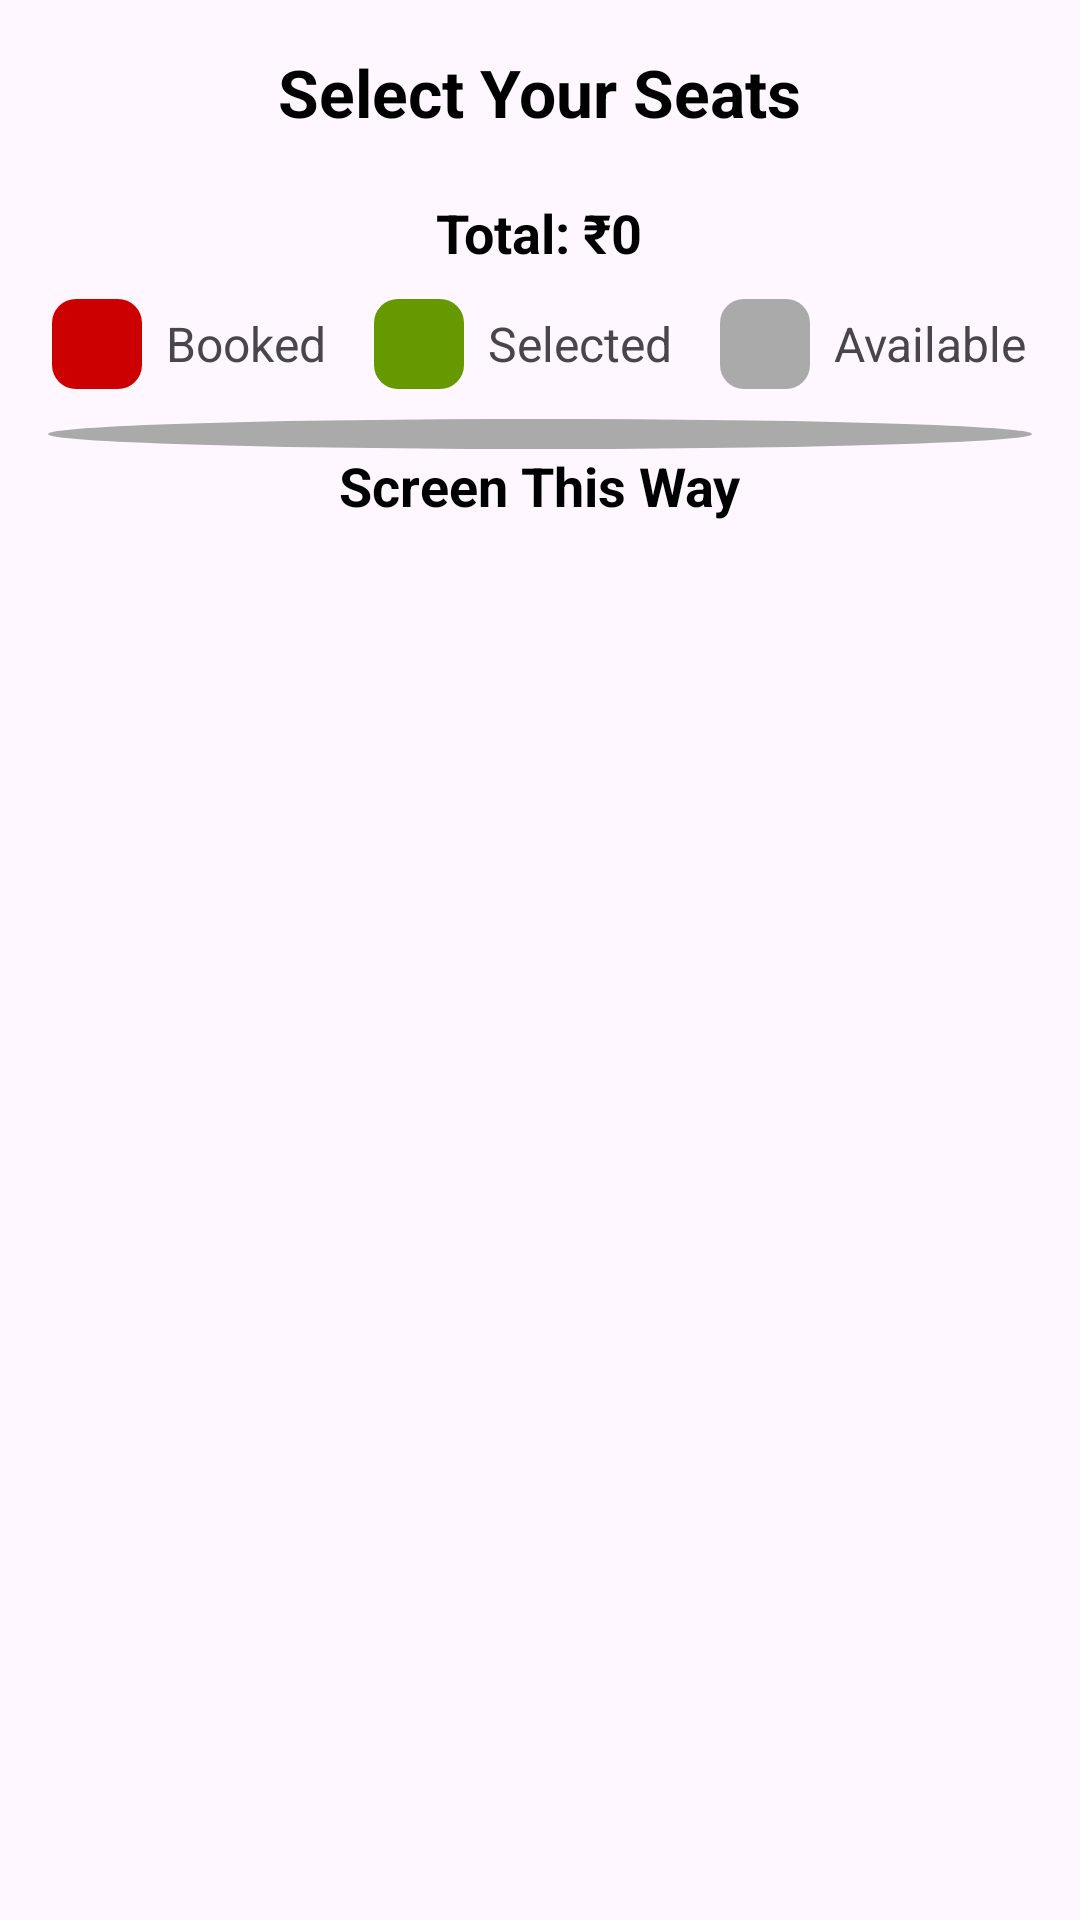

Write the Android layout XML for this screen, with the resource values it uses.
<!-- AndroidManifest.xml: application theme Theme.MajorProjectTicketBookingSystem -->
<!-- res/layout/activity_customer_side_seats_selection.xml -->
<?xml version="1.0" encoding="utf-8"?>
<RelativeLayout xmlns:android="http://schemas.android.com/apk/res/android"
    xmlns:app="http://schemas.android.com/apk/res-auto"
    xmlns:tools="http://schemas.android.com/tools"
    android:id="@+id/main"
    android:layout_width="match_parent"
    android:layout_height="match_parent"
    android:orientation="vertical"
    android:padding="16dp"
    tools:context=".CustomerSideSeatsSelectionActivity">

    <LinearLayout
        android:layout_above="@+id/btnConfirmSelection"
        android:layout_width="match_parent"
        android:layout_height="match_parent"
        android:orientation="vertical">

    
    <TextView
        android:layout_width="wrap_content"
        android:layout_height="wrap_content"
        android:text="Select Your Seats"
        android:textSize="22sp"
        android:textStyle="bold"
        android:textColor="@android:color/black"
        android:layout_gravity="center"
        android:paddingBottom="10dp"/>

    
    <TextView
        android:id="@+id/totalPriceText"
        android:layout_width="wrap_content"
        android:layout_height="wrap_content"
        android:text="Total: ₹0"
        android:textSize="18sp"
        android:textStyle="bold"
        android:textColor="@android:color/black"
        android:paddingTop="10dp"
        android:paddingBottom="10dp"
        android:layout_gravity="center"/>

        
        <LinearLayout
            android:layout_width="match_parent"
            android:layout_height="wrap_content"
            android:orientation="horizontal"
            android:gravity="center"
            android:layout_marginBottom="10dp">

            
            <LinearLayout
                android:layout_width="wrap_content"
                android:layout_height="wrap_content"
                android:orientation="horizontal"
                android:gravity="center"
                android:layout_marginEnd="16dp">

                <View
                    android:layout_width="30dp"
                    android:layout_height="30dp"
                    android:background="@drawable/seat_red"
                    android:layout_marginEnd="8dp"/>

                <TextView
                    android:layout_width="wrap_content"
                    android:layout_height="wrap_content"
                    android:text="Booked"
                    android:textSize="16sp"/>
            </LinearLayout>

            
            <LinearLayout
                android:layout_width="wrap_content"
                android:layout_height="wrap_content"
                android:orientation="horizontal"
                android:gravity="center"
                android:layout_marginEnd="16dp">

                <View
                    android:layout_width="30dp"
                    android:layout_height="30dp"
                    android:background="@drawable/seat_green"
                    android:layout_marginEnd="8dp"/>

                <TextView
                    android:layout_width="wrap_content"
                    android:layout_height="wrap_content"
                    android:text="Selected"
                    android:textSize="16sp"/>
            </LinearLayout>

            
            <LinearLayout
                android:layout_width="wrap_content"
                android:layout_height="wrap_content"
                android:orientation="horizontal"
                android:gravity="center">

                <View
                    android:layout_width="30dp"
                    android:layout_height="30dp"
                    android:background="@drawable/seat_grey"
                    android:layout_marginEnd="8dp"/>

                <TextView
                    android:layout_width="wrap_content"
                    android:layout_height="wrap_content"
                    android:text="Available"
                    android:textSize="16sp"/>
            </LinearLayout>
        </LinearLayout>

        
        <View
            android:layout_width="match_parent"
            android:layout_height="10dp"
            android:background="@drawable/screen_shape"
            android:layout_gravity="center" />

        <TextView
            android:layout_width="wrap_content"
            android:layout_height="wrap_content"
            android:text="Screen This Way"
            android:textSize="18sp"
            android:textStyle="bold"
            android:textColor="@android:color/black"
            android:layout_gravity="center"
            android:paddingBottom="8dp"/>

    
    <ScrollView
        android:layout_width="match_parent"
        android:layout_height="0dp"
        android:layout_weight="1"
        android:fillViewport="true">

        <HorizontalScrollView
            android:layout_width="wrap_content"
            android:layout_height="wrap_content"
            android:fillViewport="true">

            <LinearLayout
                android:id="@+id/seatsContainer"
                android:layout_width="wrap_content"
                android:layout_height="wrap_content"
                android:orientation="vertical"/>
        </HorizontalScrollView>
    </ScrollView>

    </LinearLayout>

    
    <Button
        android:id="@+id/btnConfirmSelection"
        android:layout_width="match_parent"
        android:layout_height="wrap_content"
        android:layout_alignParentBottom="true"
        android:text="Confirm Selection"
        android:textSize="18sp"
        android:visibility="gone"
        android:backgroundTint="@android:color/black"
        android:textColor="@android:color/white"
        android:layout_marginTop="10dp"/>

</RelativeLayout>
<!-- resources referenced by this layout -->
<resources>
  <!-- drawable screen_shape (drawable) -->
  <?xml version="1.0" encoding="utf-8"?>
  <shape xmlns:android="http://schemas.android.com/apk/res/android"
      android:shape="oval">
      <solid android:color="@android:color/darker_gray"/>
      <size android:width="250dp" android:height="40dp"/>
  </shape>
  <!-- drawable seat_green (drawable) -->
  <?xml version="1.0" encoding="utf-8"?>
  <shape xmlns:android="http://schemas.android.com/apk/res/android"
      android:shape="rectangle">
      <corners android:radius="8dp"/>
      <solid android:color="@android:color/holo_green_dark"/>
  </shape>
  <!-- drawable seat_grey (drawable) -->
  <?xml version="1.0" encoding="utf-8"?>
  <shape xmlns:android="http://schemas.android.com/apk/res/android"
      android:shape="rectangle">
      <corners android:radius="8dp"/>
      <solid android:color="@android:color/darker_gray"/>
  </shape>
  <!-- drawable seat_red (drawable) -->
  <?xml version="1.0" encoding="utf-8"?>
  <shape xmlns:android="http://schemas.android.com/apk/res/android"
      android:shape="rectangle">
      <corners android:radius="8dp"/>
      <solid android:color="@android:color/holo_red_dark"/>
  </shape>
  <style name="Theme.MajorProjectTicketBookingSystem" parent="Base.Theme.MajorProjectTicketBookingSystem" />
  <style name="Base.Theme.MajorProjectTicketBookingSystem" parent="Theme.Material3.DayNight.NoActionBar">
          
          
      </style>
</resources>
